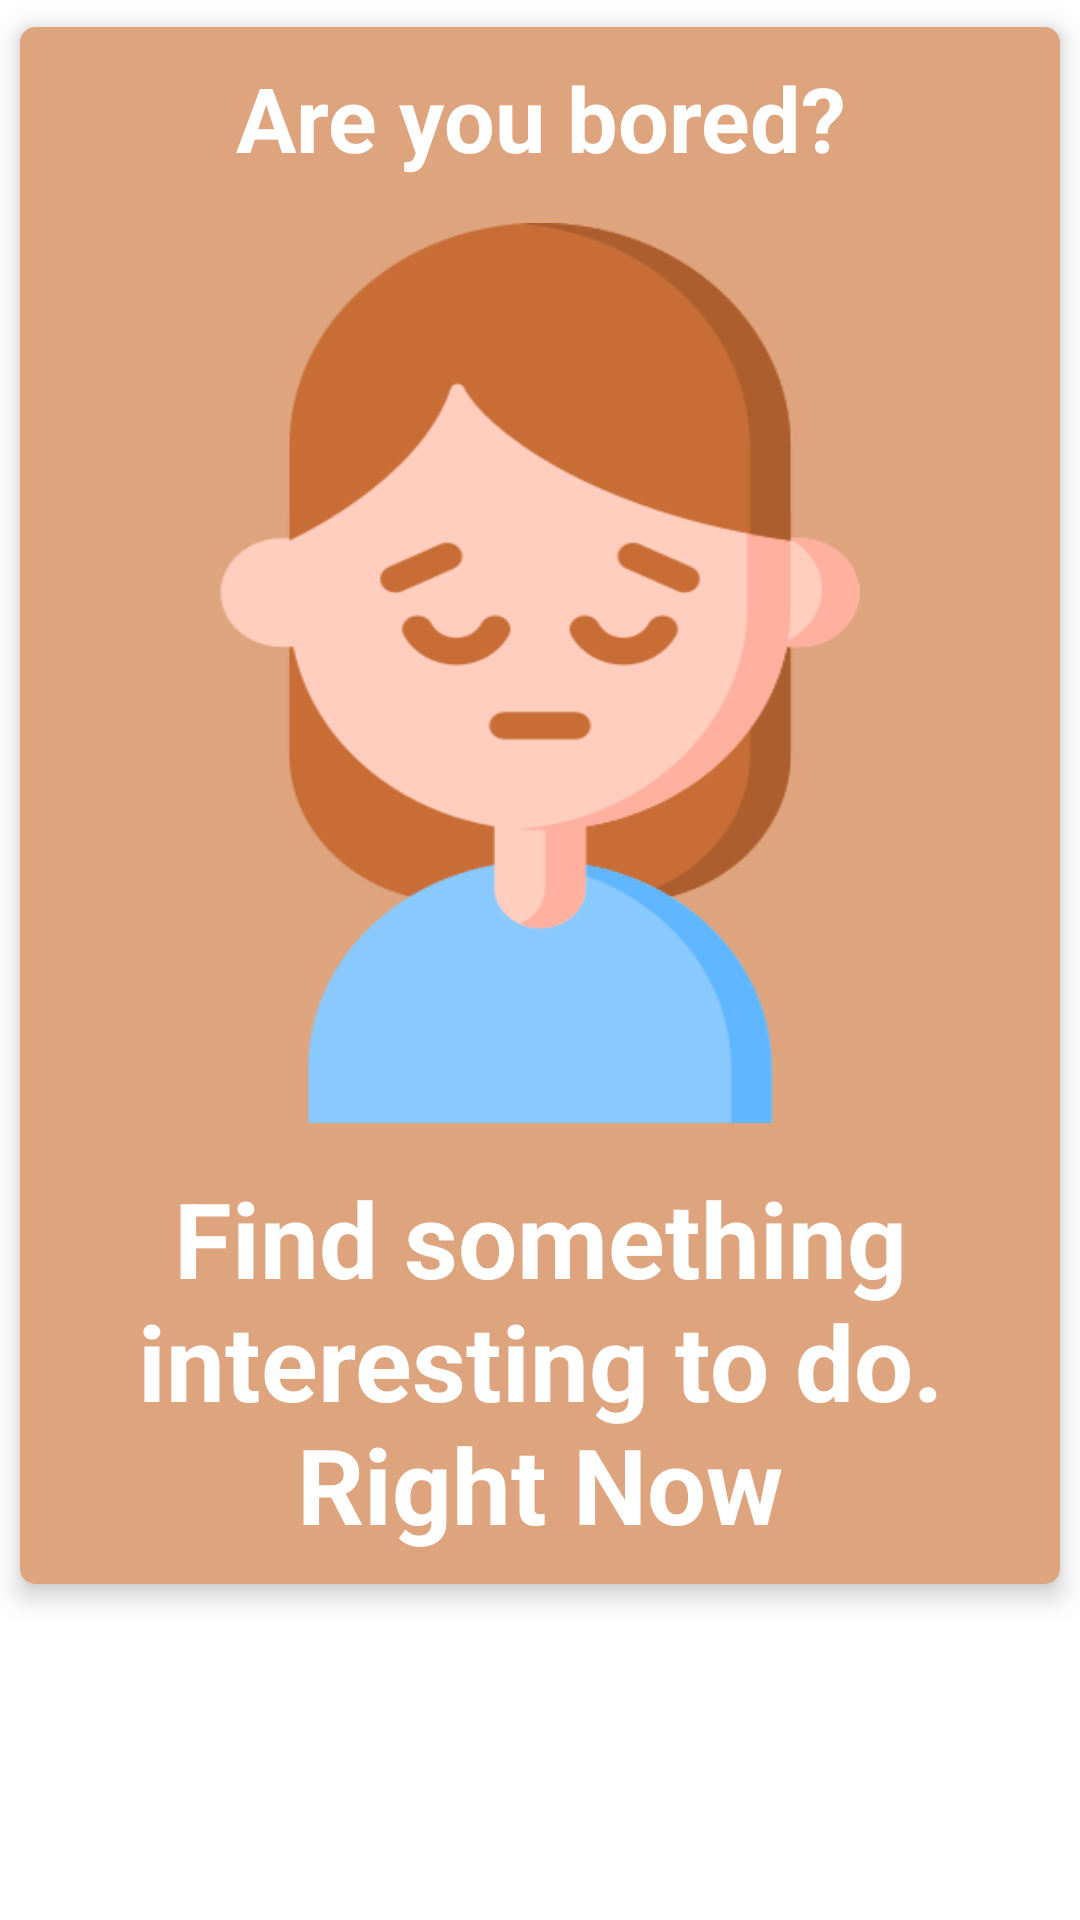

This screen was rendered from an Android layout file. Write that file and the resources it references.
<!-- AndroidManifest.xml: application theme Theme.FindSomethingToDo -->
<!-- res/layout/fragment_home.xml -->
<?xml version="1.0" encoding="utf-8"?>
<LinearLayout xmlns:android="http://schemas.android.com/apk/res/android"
    xmlns:app="http://schemas.android.com/apk/res-auto"
    xmlns:tools="http://schemas.android.com/tools"
    android:layout_width="match_parent"
    android:layout_height="match_parent"
    android:orientation="vertical"
    tools:context=".fragments.HomeFragment">

    <androidx.cardview.widget.CardView
        android:layout_width="match_parent"
        android:layout_height="wrap_content"
        app:cardCornerRadius="@dimen/_5sdp"
        android:backgroundTint="@color/color_primary"
        app:cardElevation="@dimen/_5sdp"
        app:cardUseCompatPadding="true">

        <LinearLayout
            android:layout_width="match_parent"
            android:layout_height="wrap_content"
            android:orientation="vertical">

            <TextView
                android:layout_width="match_parent"
                android:layout_height="wrap_content"
                android:layout_margin="@dimen/_10sdp"
                android:gravity="center"
                android:textColor="@color/white"
                android:textSize="30sp"
                android:textStyle="bold"
                android:text="@string/home_title" />

            <ImageView
                android:id="@+id/ibMore"
                android:layout_width="wrap_content"
                android:layout_height="300dp"
                android:layout_gravity="top|end"
                android:layout_margin="@dimen/_5sdp"
                android:background="@android:color/transparent"
                android:contentDescription="@string/image_contentDescription"
                android:scaleType="fitXY"
                android:src="@drawable/ic_bored" />

            <TextView
                android:layout_width="match_parent"
                android:layout_height="wrap_content"
                android:layout_margin="@dimen/_10sdp"
                android:gravity="center"
                android:textColor="@color/white"
                android:textSize="35sp"
                android:textStyle="bold"
                android:text="@string/home_title1"/>
        </LinearLayout>

    </androidx.cardview.widget.CardView>
</LinearLayout>
<!-- resources referenced by this layout -->
<resources>
  <color name="color_primary">#DEA47E</color>
  <color name="white">#FFFFFFFF</color>
  <dimen name="_10sdp">10dp</dimen>
  <dimen name="_5sdp">5dp</dimen>
  <!-- drawable ic_bored: png bitmap (drawable, 25246 bytes) -->
  <string name="home_title">Are you bored? </string>
  <string name="home_title1">Find something interesting to do. Right Now</string>
  <string name="image_contentDescription">image</string>
  <style name="Theme.FindSomethingToDo" parent="Theme.MaterialComponents.DayNight.DarkActionBar">
          <item name="colorPrimary">@color/color_primary</item>
          <item name="colorPrimaryVariant">@color/color_primary_dark</item>
          <item name="colorOnPrimary">@color/white</item>
          <item name="colorSecondary">@color/color_primary</item>
          <item name="colorSecondaryVariant">@color/color_primary_dark</item>
          <item name="colorOnSecondary">@color/black</item>
          <item name="android:statusBarColor" tools:targetApi="l">?attr/colorPrimaryVariant</item>
      </style>
  <color name="color_primary_dark">#9E6240</color>
  <color name="black">#FF000000</color>
</resources>
